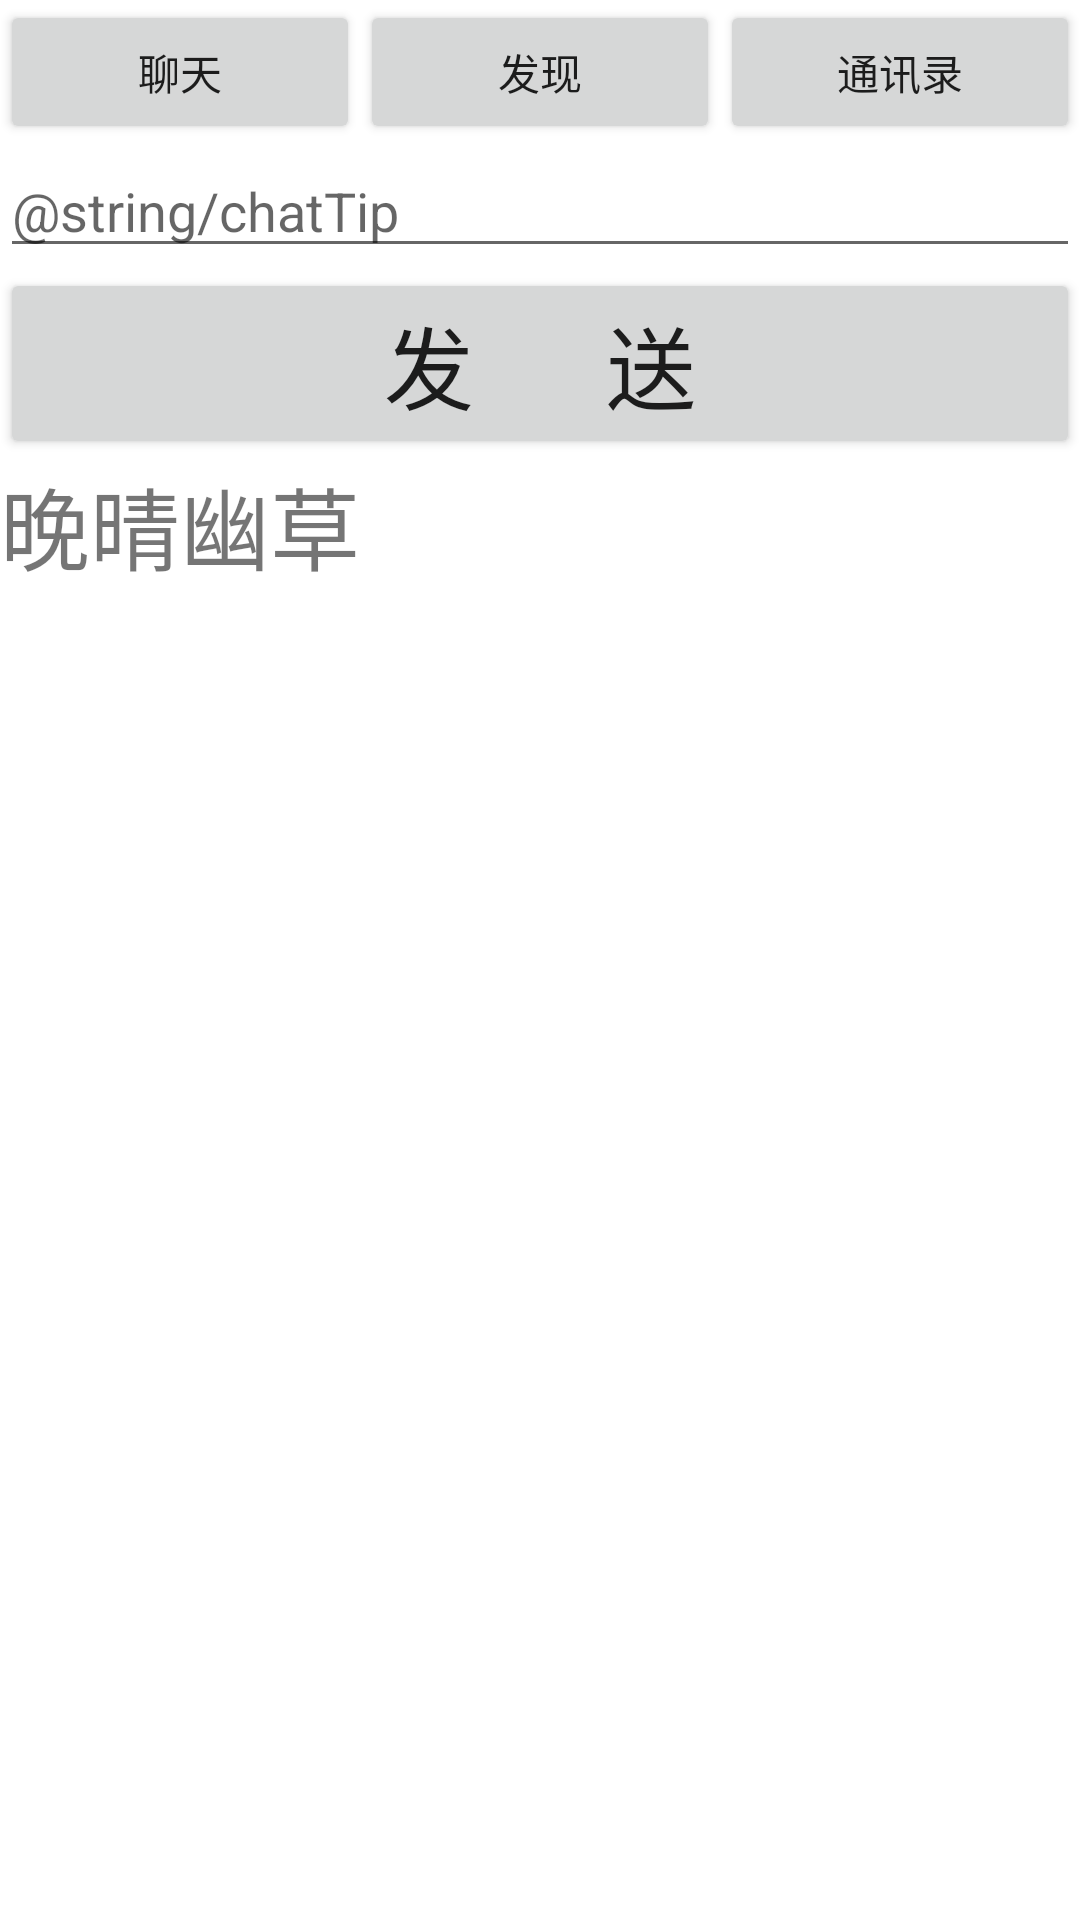

Produce the Android XML layout that renders to this screen, including the resource entries it uses.
<!-- AndroidManifest.xml: application theme AppTheme -->
<!-- res/layout/communicate_activity.xml -->
<?xml version="1.0" encoding="utf-8"?>
<LinearLayout xmlns:android="http://schemas.android.com/apk/res/android"
    android:layout_width="fill_parent"
    android:layout_height="fill_parent"
    android:background="@android:color/white"
    android:orientation="vertical" >

    <LinearLayout
        android:layout_width="fill_parent"
        android:layout_height="wrap_content"
        android:orientation="horizontal" >

        <Button
            android:id="@+id/chatButton"
            android:layout_width="wrap_content"
            android:layout_height="wrap_content"
            android:layout_weight="1"
            android:text="聊天" />

        <Button
            android:id="@+id/findButton"
            android:layout_width="wrap_content"
            android:layout_height="wrap_content"
            android:layout_weight="1"
            android:text="发现" />

        <Button
            android:id="@+id/contactsButton"
            android:layout_width="wrap_content"
            android:layout_height="wrap_content"
            android:layout_weight="1"
            android:text="通讯录" />
    </LinearLayout>

    <LinearLayout
        android:layout_width="wrap_content"
        android:layout_height="wrap_content" >

        <ViewFlipper
            android:id="@+id/OneViewFlipper"
            android:layout_width="fill_parent"
            android:layout_height="fill_parent" >

            

            <LinearLayout
                android:layout_width="fill_parent"
                android:layout_height="wrap_content"
                android:orientation="vertical" >

                <EditText
                    android:id="@+id/editChatText"
                    android:layout_width="fill_parent"
                    android:layout_height="wrap_content"
                    android:hint="@string/chatTip"
                    android:inputType="textEmailAddress" />
				
                <Button
                    android:id="@+id/sendChatBtn"
                    android:layout_width="match_parent"
                    android:layout_height="wrap_content"
                    android:text="发      送"
                    android:textSize="30dip" />
                
                <TextView
                    android:id="@+id/chatTextView"
                    android:layout_width="wrap_content"
                    android:layout_height="50dip"
                    android:text="@+string/app_name"
                    android:textSize="30dp" />
            </LinearLayout>

            

            <RelativeLayout
                android:layout_width="fill_parent"
                android:layout_height="fill_parent"
                android:orientation="vertical" >

                <ImageView
                    android:id="@+id/imageView2"
                    android:layout_width="fill_parent"
                    android:layout_height="fill_parent"
                    android:src="@drawable/first_02" />
            </RelativeLayout>

            <LinearLayout
                android:layout_width="fill_parent"
                android:layout_height="fill_parent" >

                <ImageView
                    android:id="@+id/imageView3"
                    android:layout_width="fill_parent"
                    android:layout_height="fill_parent"
                    android:src="@drawable/w01" />
            </LinearLayout>
        </ViewFlipper>
    </LinearLayout>

</LinearLayout>
<!-- resources referenced by this layout -->
<resources>
  <!-- drawable first_02: png bitmap (drawable-hdpi, 656349 bytes) -->
  <string name="app_name">晚晴幽草</string>
  <style name="AppTheme" parent="AppBaseTheme">
          
      </style>
  <style name="AppBaseTheme" parent="Theme.AppCompat.Light">
          
      </style>
</resources>
